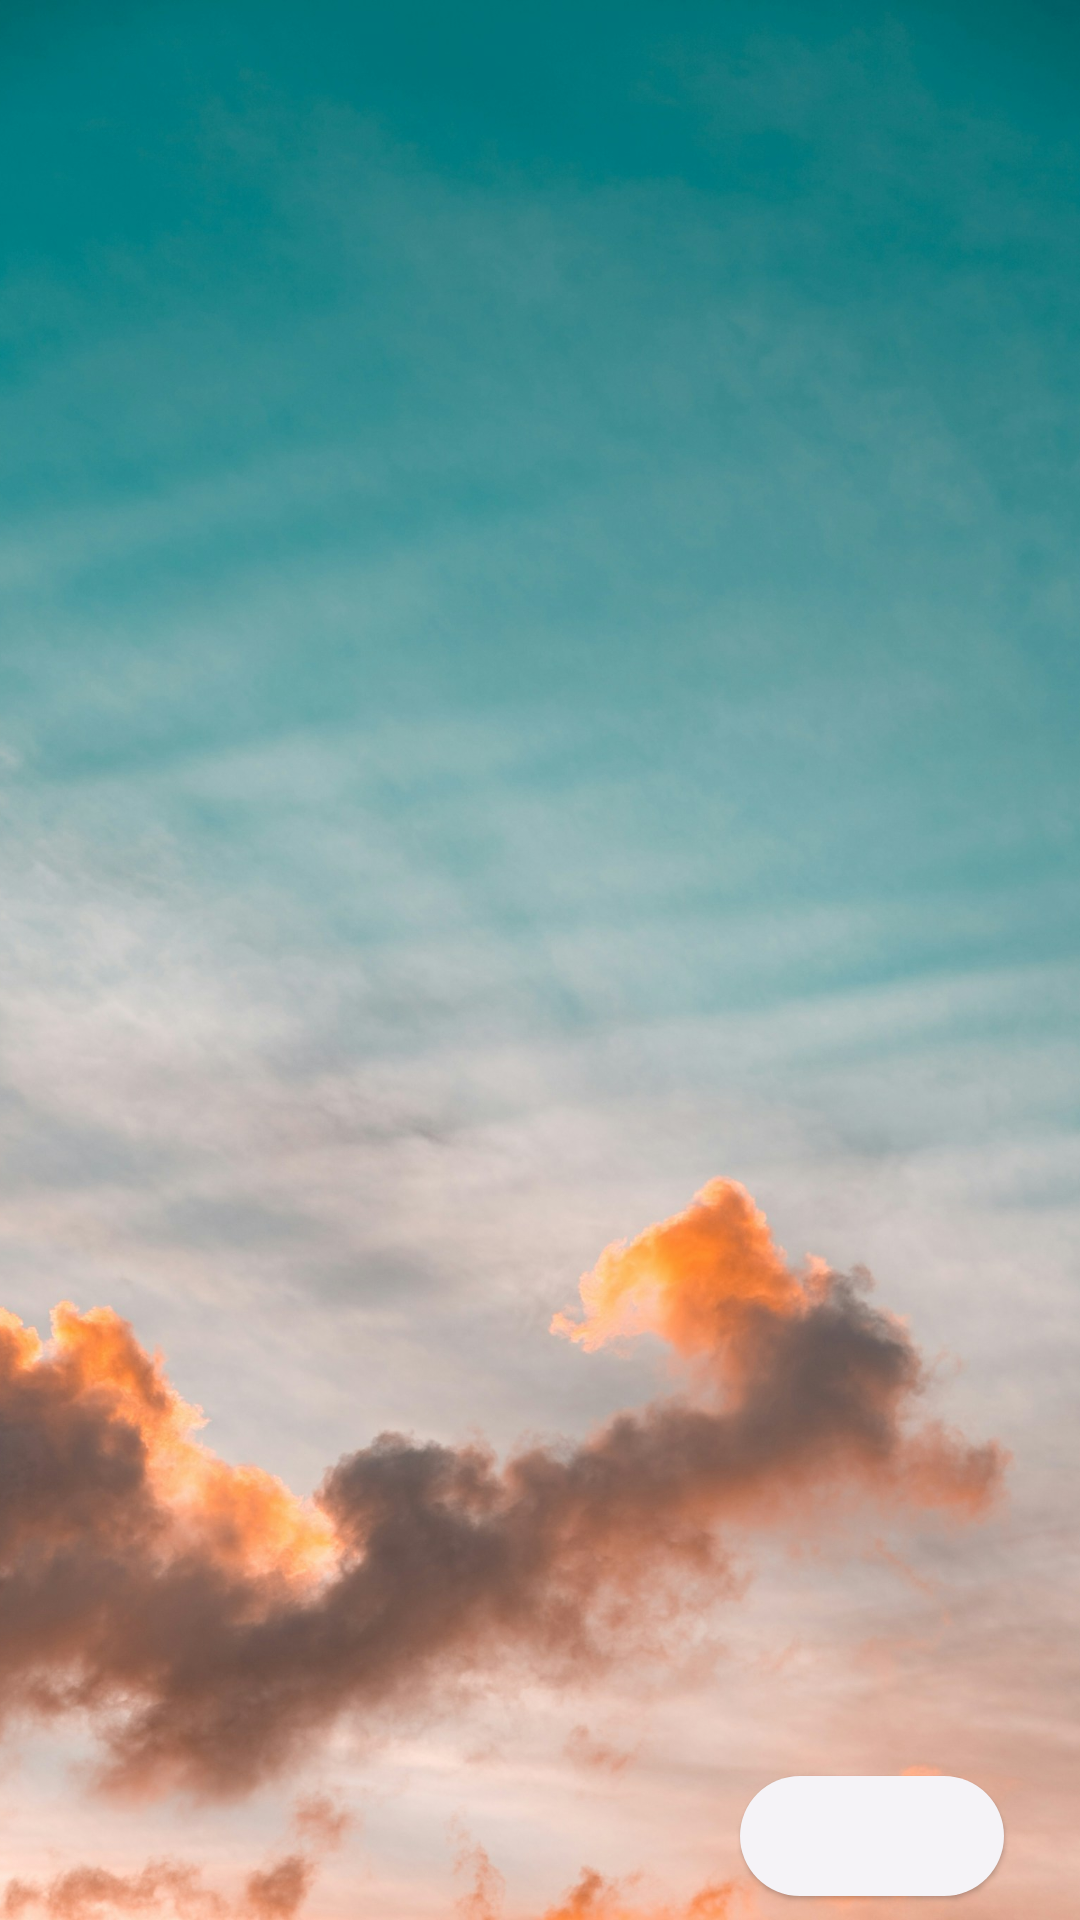

This screen was rendered from an Android layout file. Write that file and the resources it references.
<!-- AndroidManifest.xml: application theme Theme.Logintest -->
<!-- res/layout/homepage.xml -->
<?xml version="1.0" encoding="utf-8"?>
<androidx.constraintlayout.widget.ConstraintLayout
    xmlns:android="http://schemas.android.com/apk/res/android"
    xmlns:app="http://schemas.android.com/apk/res-auto"
    xmlns:tools="http://schemas.android.com/tools"
    android:layout_width="match_parent"
    android:layout_height="match_parent"
    tools:context=".HomePage">

    <ImageView
        android:id="@+id/backgroundImage"
        android:layout_width="0dp"
        android:layout_height="0dp"
        android:scaleType="centerCrop"
        android:src="@drawable/image1"
        app:layout_constraintBottom_toBottomOf="parent"
        app:layout_constraintEnd_toEndOf="parent"
        app:layout_constraintHorizontal_bias="0.0"
        app:layout_constraintStart_toStartOf="parent"
        app:layout_constraintTop_toTopOf="parent"
        app:layout_constraintVertical_bias="1.0" />

    <com.google.android.material.button.MaterialButton
        android:id="@+id/changeButton"
        style="@style/Widget.Material3.Button.ElevatedButton"
        android:layout_width="wrap_content"
        android:layout_height="wrap_content"
        android:layout_marginBottom="4dp"
        app:icon="@drawable/baseline_navigate_next_24"
        app:iconPadding="0dp"
        app:iconSize="40sp"
        app:layout_constraintBottom_toBottomOf="@+id/backgroundImage"
        app:layout_constraintEnd_toEndOf="parent"
        app:layout_constraintHorizontal_bias="0.907"
        app:layout_constraintStart_toStartOf="parent" />

    <View
        android:id="@+id/dot1"
        android:layout_width="30dp"
        android:layout_height="30dp"
        android:background="@drawable/dot_inactive"
        app:layout_constraintBottom_toBottomOf="@id/backgroundImage"
        app:layout_constraintEnd_toStartOf="@id/dot2"
        app:layout_constraintHorizontal_chainStyle="packed"
        app:layout_constraintStart_toStartOf="parent"
        app:layout_constraintTop_toTopOf="@id/backgroundImage"
        app:layout_constraintHorizontal_bias="0.5"
        app:layout_constraintVertical_bias="1"
        />

    <View
        android:id="@+id/dot2"
        android:layout_width="30dp"
        android:layout_height="30dp"
        android:background="@drawable/dot_inactive"
        app:layout_constraintBottom_toBottomOf="@id/backgroundImage"
        app:layout_constraintEnd_toStartOf="@id/dot3"
        app:layout_constraintHorizontal_chainStyle="packed"
        app:layout_constraintStart_toEndOf="@id/dot1"
        app:layout_constraintTop_toTopOf="@id/backgroundImage"
        app:layout_constraintVertical_bias="1"
        />

    <View
        android:id="@+id/dot3"
        android:layout_width="30dp"
        android:layout_height="30dp"
        android:background="@drawable/dot_inactive"
        app:layout_constraintBottom_toBottomOf="@id/backgroundImage"
        app:layout_constraintEnd_toStartOf="@id/dot4"
        app:layout_constraintHorizontal_chainStyle="packed"
        app:layout_constraintStart_toEndOf="@id/dot2"
        app:layout_constraintTop_toTopOf="@id/backgroundImage"
        app:layout_constraintVertical_bias="1"/>

    <View
        android:id="@+id/dot4"
        android:layout_width="30dp"
        android:layout_height="30dp"
        android:background="@drawable/dot_inactive"
        app:layout_constraintBottom_toBottomOf="@id/backgroundImage"
        app:layout_constraintEnd_toEndOf="parent"
        app:layout_constraintHorizontal_chainStyle="packed"
        app:layout_constraintStart_toEndOf="@id/dot3"
        app:layout_constraintTop_toTopOf="@id/backgroundImage"
        app:layout_constraintVertical_bias="1"/>


</androidx.constraintlayout.widget.ConstraintLayout>
<!-- resources referenced by this layout -->
<resources>
  <!-- drawable image1: jpg bitmap (drawable, 307359 bytes) -->
  <style name="Theme.Logintest" parent="Base.Theme.Logintest" />
  <style name="Base.Theme.Logintest" parent="Theme.Material3.DynamicColors.DayNight">
          <item name="windowActionBar">false</item>
          <item name="windowNoTitle">true</item>
          <item name="android:colorPrimary">@color/primary</item>
          <item name="android:colorPrimaryDark">@color/primary_dark</item>
          <item name="android:colorAccent">@color/accent</item>
          <item name="android:navigationBarColor">@color/primary_dark</item>
          <item name="android:displayOptions">disableHome</item>
          <item name="android:windowFullscreen">true</item>
          <item name="materialCardViewStyle">@style/Widget.Material3.CardView.Elevated</item>
          <item name="buttonStyle">@style/Widget.Material3.Button.ElevatedButton</item>
      </style>
  <color name="primary">@color/indigo_500</color>
  <color name="primary_dark">@color/indigo_700</color>
  <color name="accent">@color/pink_A200</color>
  <color name="indigo_500">#3f51b5</color>
  <color name="indigo_700">#303f9f</color>
  <color name="pink_A200">#ff4081</color>
</resources>
